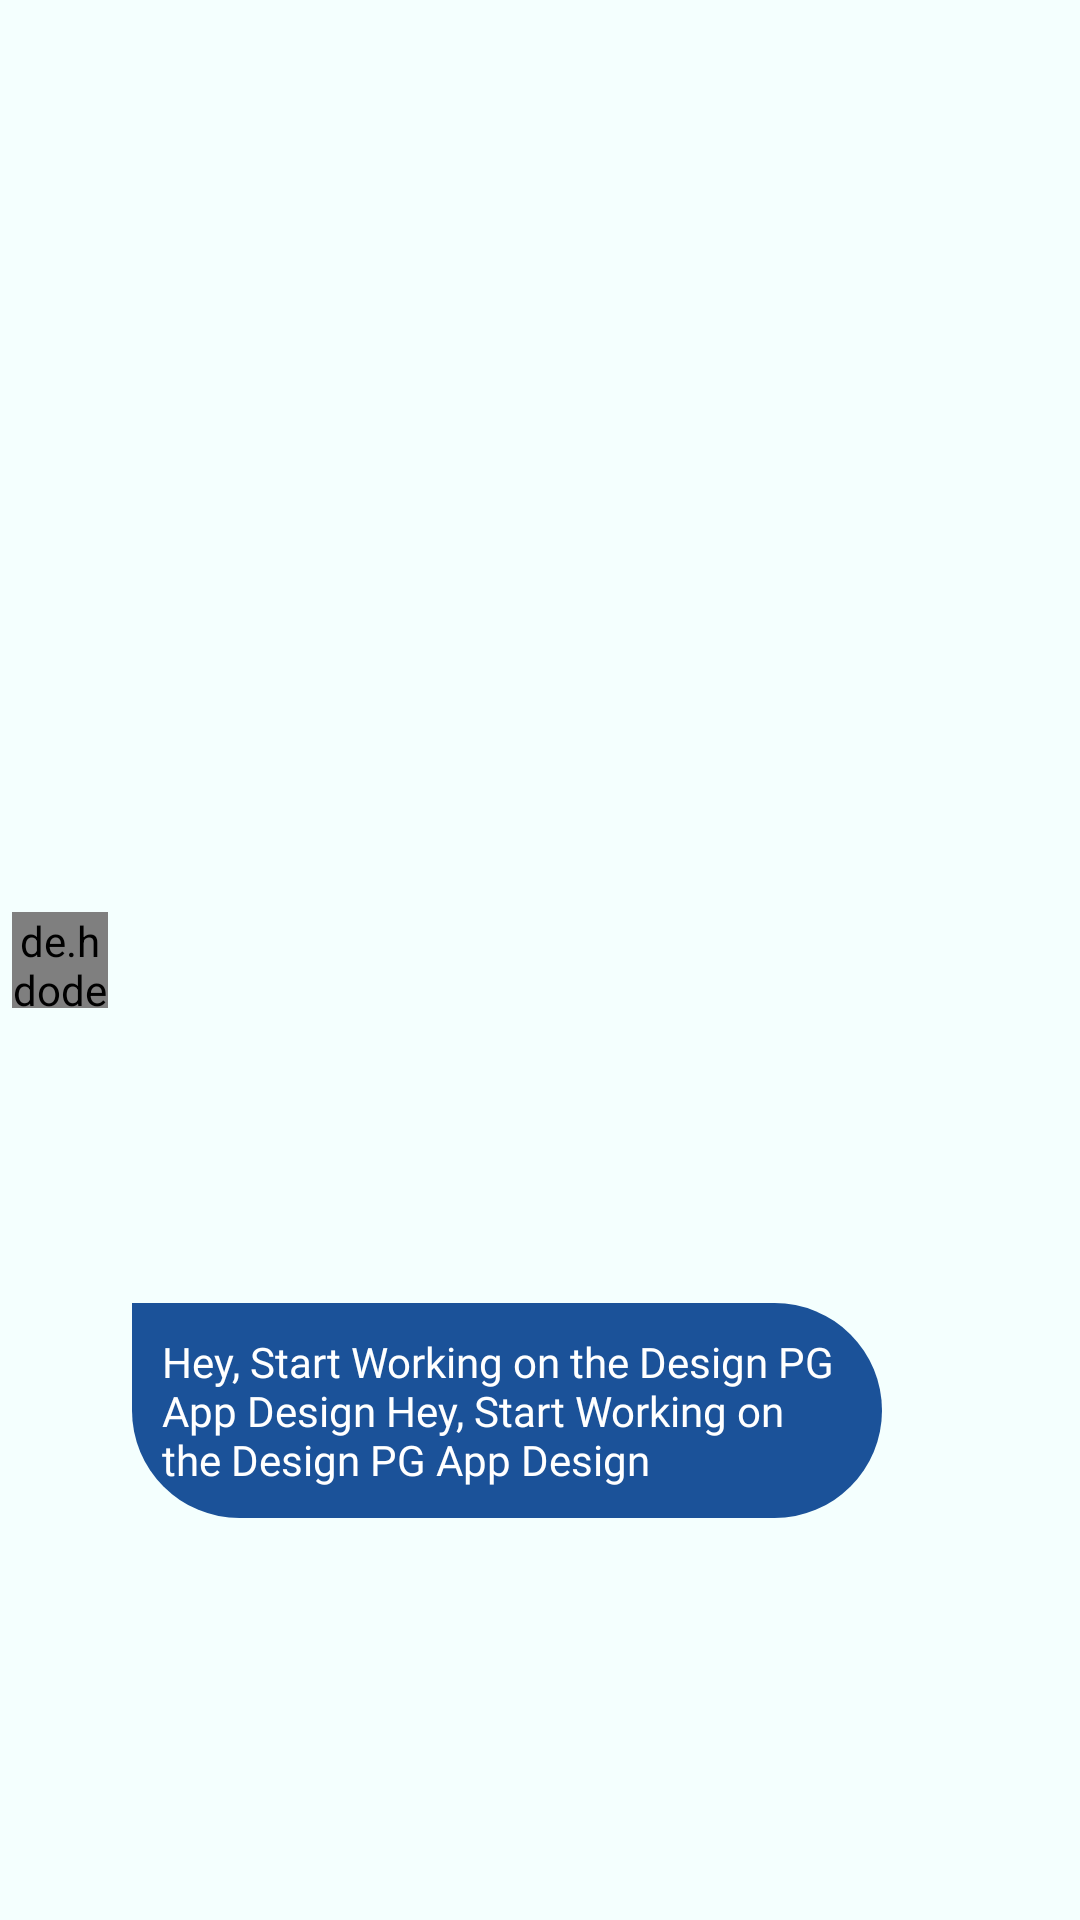

Reconstruct the res/layout file that produces this screen, plus the resources it refers to.
<!-- AndroidManifest.xml: application theme Theme.Assignment_Login -->
<!-- res/layout/message_received_layout.xml -->
<?xml version="1.0" encoding="utf-8"?>
<androidx.constraintlayout.widget.ConstraintLayout xmlns:android="http://schemas.android.com/apk/res/android"
    xmlns:tools="http://schemas.android.com/tools"
    android:layout_width="match_parent"
    xmlns:app="http://schemas.android.com/apk/res-auto"
    android:padding="4dp"
    android:background="#F4FFFE"
    android:layout_marginVertical="5dp"
    android:orientation="horizontal"
    android:layout_height="wrap_content">


    <de.hdodenhof.circleimageview.CircleImageView
        android:id="@+id/receiver_profile_image"
        android:layout_width="32dp"
        android:layout_height="32dp"
        android:src="@drawable/profile_pic"
        app:civ_border_color="#FF000000"
        app:civ_border_width="2dp"
        app:layout_constraintBottom_toBottomOf="parent"
        app:layout_constraintStart_toStartOf="parent"
        app:layout_constraintTop_toTopOf="parent" />

    <TextView
        android:id="@+id/receivedMessageText"
        android:maxWidth="250dp"
        android:layout_height="wrap_content"
        android:layout_marginStart="8dp"
        android:background="@drawable/message_received_background"
        android:fontFamily="@font/roboto"
        android:paddingHorizontal="10dp"
        android:paddingVertical="10dp"
        android:text="Hey, Start Working on the Design PG App Design Hey, Start Working on the Design PG App Design"
        android:textColor="@color/white"
        android:textSize="14sp"
        app:layout_constraintBottom_toBottomOf="parent"
        app:layout_constraintStart_toEndOf="@+id/receiver_profile_image"
        app:layout_constraintTop_toTopOf="@+id/receiver_profile_image"
        android:layout_width="wrap_content"/>


</androidx.constraintlayout.widget.ConstraintLayout>
<!-- resources referenced by this layout -->
<resources>
  <color name="white">#FFFFFFFF</color>
  <!-- drawable message_received_background (drawable) -->
  <?xml version="1.0" encoding="utf-8"?>
  <shape xmlns:android="http://schemas.android.com/apk/res/android"
      android:shape="rectangle">
  
      <solid android:color="#1B5299"/>
      <corners android:bottomLeftRadius="100dp" android:bottomRightRadius="100dp" android:topRightRadius="100dp"/>
  
  </shape>
  <!-- drawable profile_pic: png bitmap (drawable-v24, 144929 bytes) -->
  <style name="Theme.Assignment_Login" parent="Theme.MaterialComponents.DayNight.NoActionBar">
          
          <item name="colorPrimary">@color/purple_500</item>
          <item name="colorPrimaryVariant">@color/app_blue</item>
          <item name="colorOnPrimary">@color/white</item>
          
          <item name="colorSecondary">@color/teal_200</item>
          <item name="colorSecondaryVariant">@color/teal_700</item>
          <item name="colorOnSecondary">@color/black</item>
          
          <item name="android:statusBarColor" tools:targetApi="l">?attr/colorPrimaryVariant</item>
          
  
          <item name="bottomSheetDialogTheme">@style/AppBottomSheetDialogTheme</item>
      </style>
  <color name="purple_500">#1B5299</color>
  <color name="app_blue">#1B5299</color>
  <color name="teal_200">#FF03DAC5</color>
  <color name="teal_700">#FF018786</color>
  <color name="black">#FF000000</color>
  <style name="AppBottomSheetDialogTheme" parent="Theme.Design.Light.BottomSheetDialog">
          <item name="bottomSheetStyle">@style/AppModalStyle</item>
      </style>
  <style name="AppModalStyle" parent="Widget.Design.BottomSheet.Modal">
          <item name="android:background">@drawable/form_corners</item>
      </style>
  <!-- drawable form_corners (drawable) -->
  <?xml version="1.0" encoding="utf-8"?>
  <shape xmlns:android="http://schemas.android.com/apk/res/android"
      android:shape="rectangle"
      >
      <corners android:topRightRadius="20dp"
          android:topLeftRadius="20dp"
          />
      <solid android:color="#F4FFFE"/>
  
      <padding android:top="8dp"
          android:bottom="10dp"
          android:right="5dp"
          android:left="5dp"/>
  </shape>
</resources>
